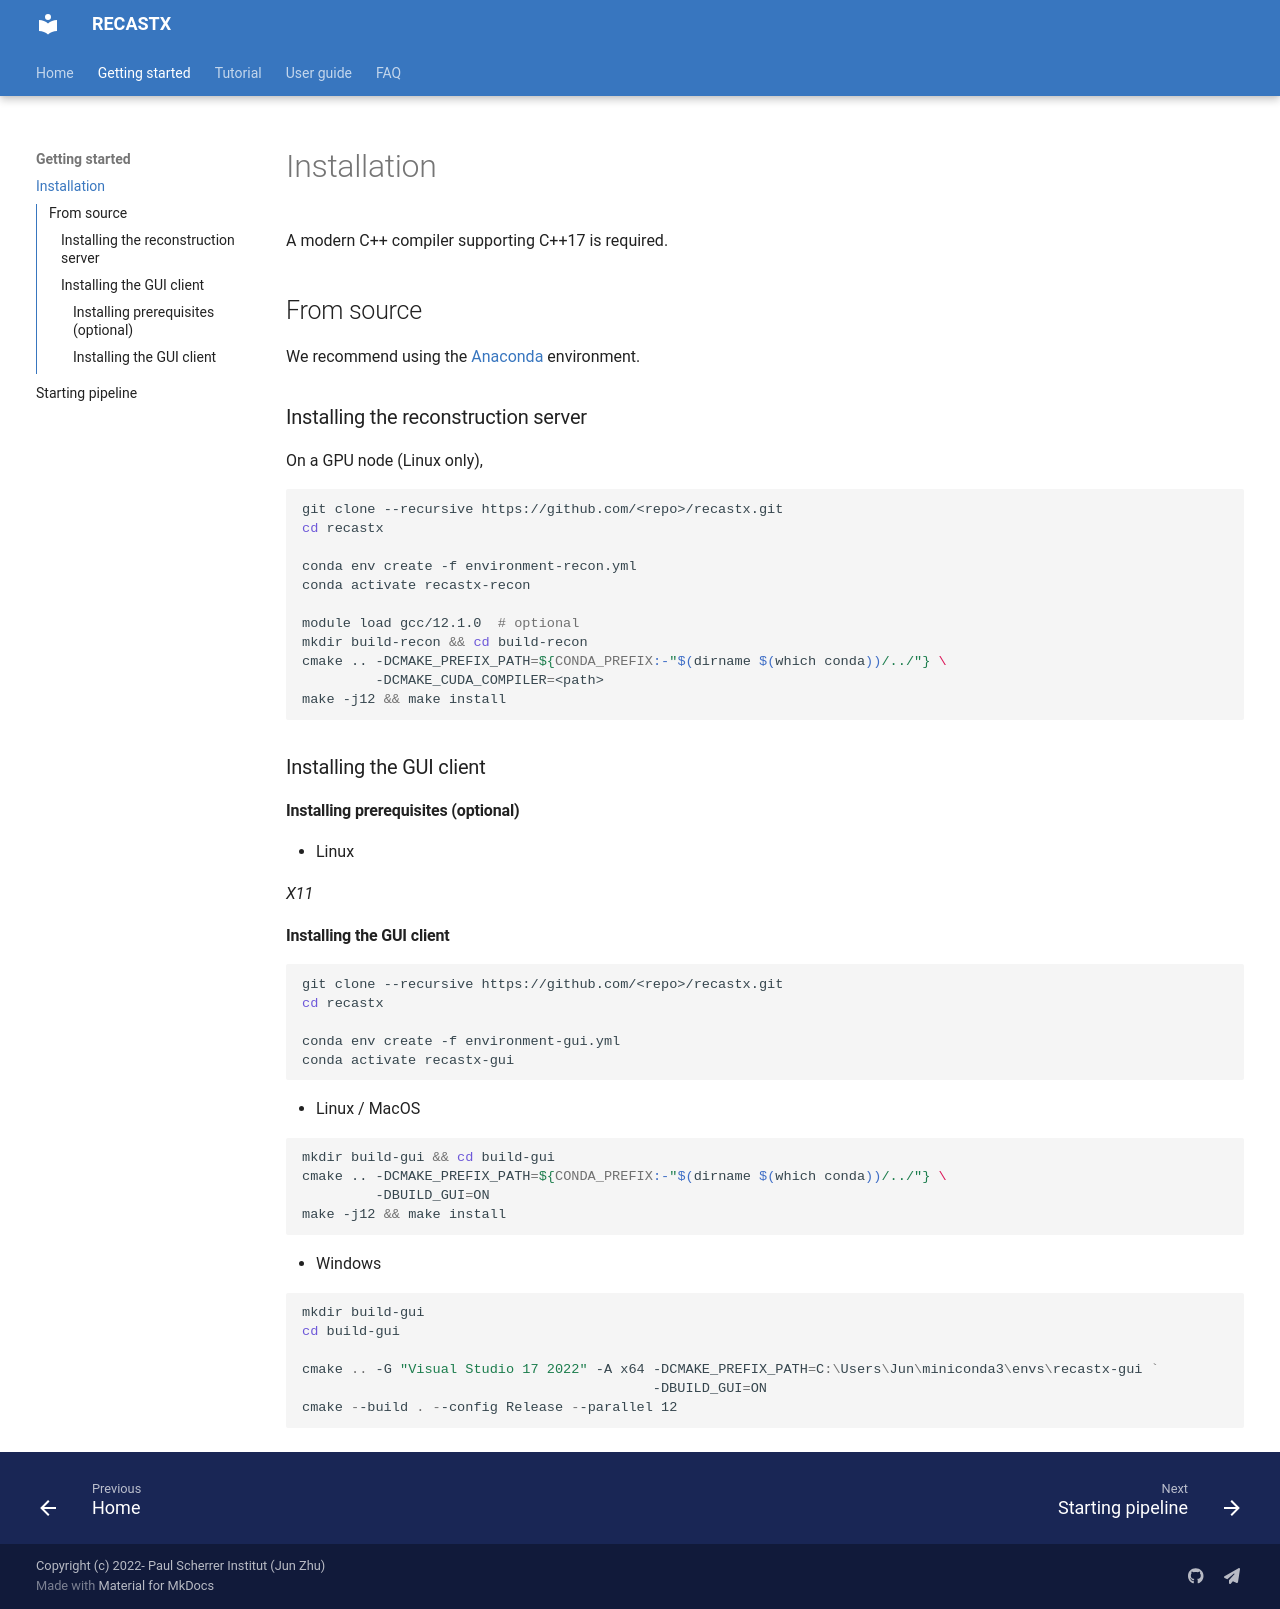

repository: zhujun98/recastx · page: installation/index.html · generator: mkdocs

A modern C++ compiler supporting C++17 is required.

## From source

We recommend using the [Anaconda](https://www.anaconda.com/download) environment.

### Installing the reconstruction server

On a GPU node (Linux only),

```bash
git clone --recursive https://github.com/<repo>/recastx.git
cd recastx

conda env create -f environment-recon.yml
conda activate recastx-recon

module load gcc/12.1.0  # optional
mkdir build-recon && cd build-recon
cmake .. -DCMAKE_PREFIX_PATH=${CONDA_PREFIX:-"$(dirname $(which conda))/../"} \
         -DCMAKE_CUDA_COMPILER=<path>
make -j12 && make install
```

### Installing the GUI client

#### Installing prerequisites (optional)

- Linux

  *X11*

#### Installing the GUI client

```sh
git clone --recursive https://github.com/<repo>/recastx.git
cd recastx

conda env create -f environment-gui.yml
conda activate recastx-gui
```

- Linux / MacOS

```sh
mkdir build-gui && cd build-gui
cmake .. -DCMAKE_PREFIX_PATH=${CONDA_PREFIX:-"$(dirname $(which conda))/../"} \
         -DBUILD_GUI=ON
make -j12 && make install
```

- Windows

```powershell
mkdir build-gui
cd build-gui

cmake .. -G "Visual Studio 17 2022" -A x64 -DCMAKE_PREFIX_PATH=C:\Users\Jun\miniconda3\envs\recastx-gui `
                                           -DBUILD_GUI=ON
cmake --build . --config Release --parallel 12
```
